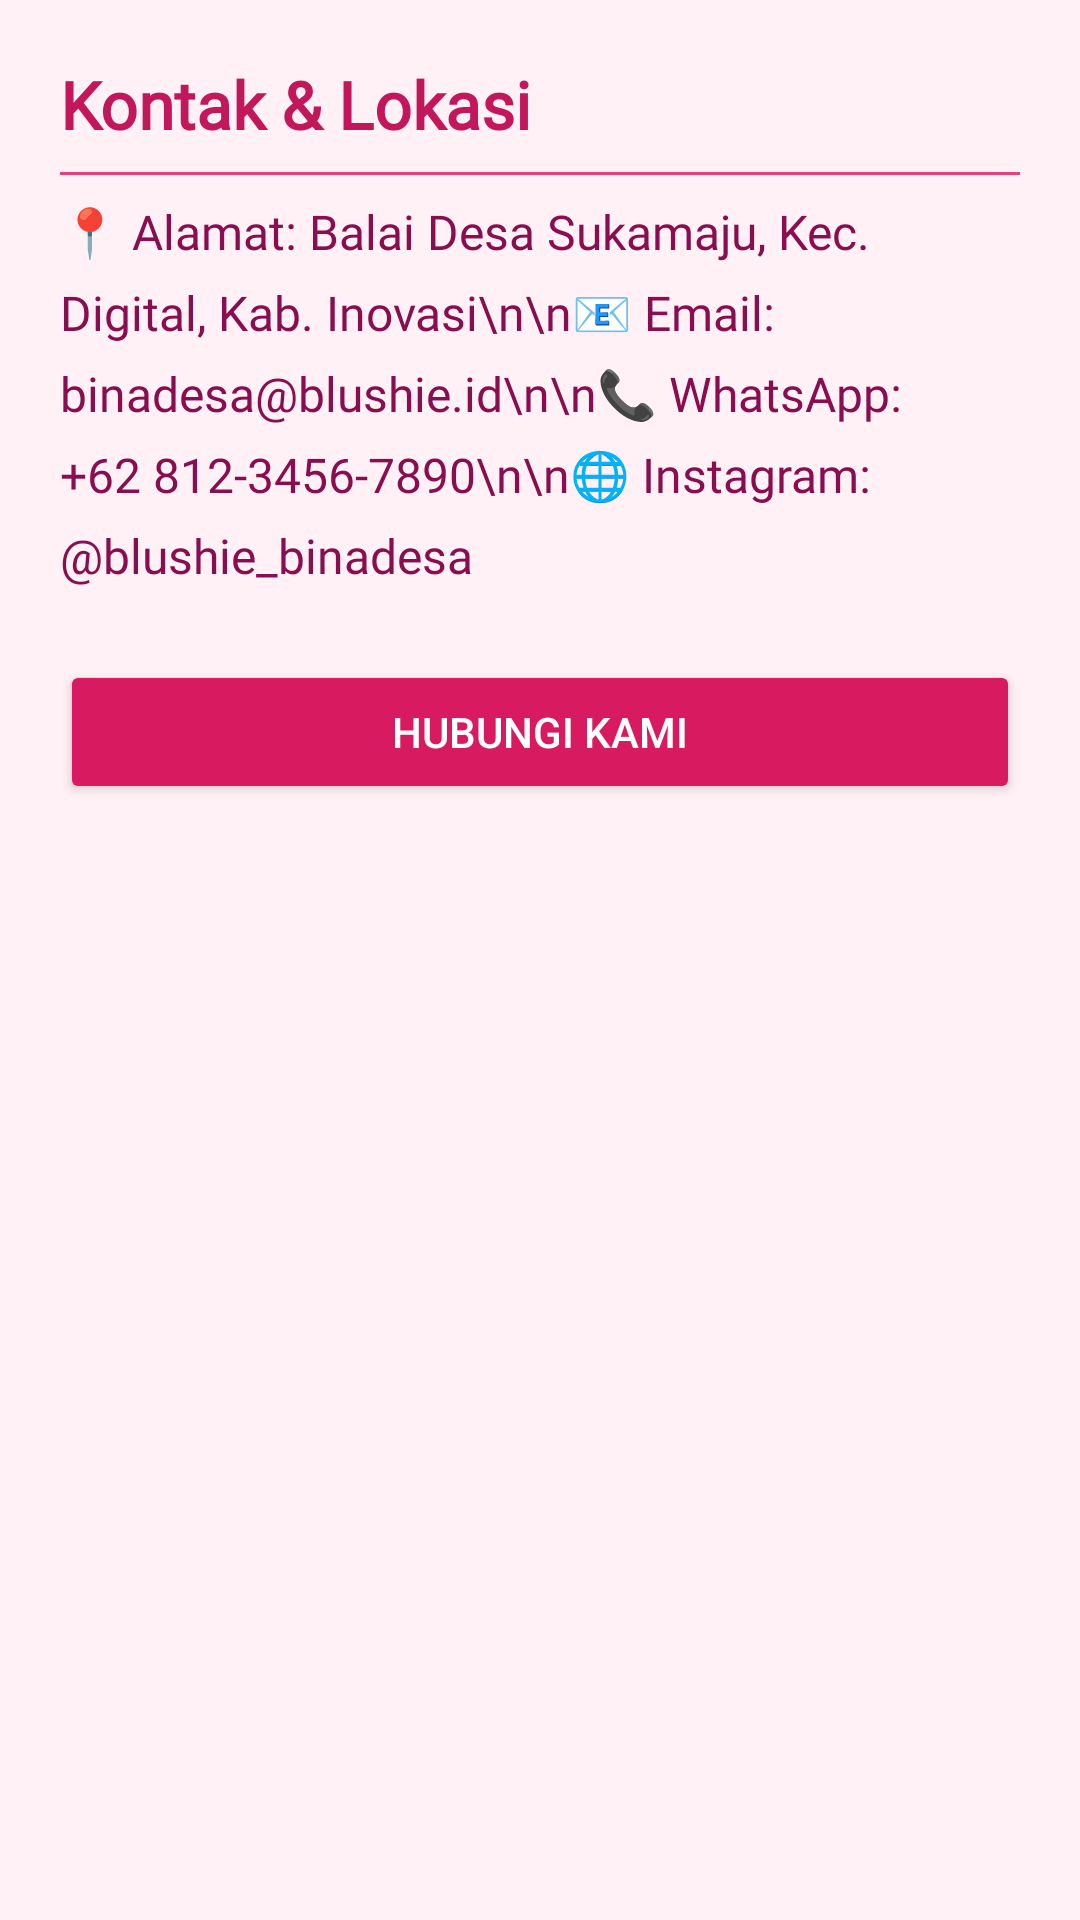

This screen was rendered from an Android layout file. Write that file and the resources it references.
<!-- AndroidManifest.xml: application theme Theme.Aliyablush -->
<!-- res/layout/fragment_tab_c.xml -->
<?xml version="1.0" encoding="utf-8"?>
<LinearLayout xmlns:android="http://schemas.android.com/apk/res/android"
    android:layout_width="match_parent"
    android:layout_height="match_parent"
    android:orientation="vertical"
    android:padding="20dp"
    android:background="#FFF1F5">

    <TextView
        android:layout_width="wrap_content"
        android:layout_height="wrap_content"
        android:text="Kontak &amp; Lokasi"
        android:textSize="22sp"
        android:textStyle="bold"
        android:textColor="#C2185B"
        android:fontFamily="@font/poppins_boldd"/>

    <View
        android:layout_width="match_parent"
        android:layout_height="1dp"
        android:background="#EC407A"
        android:layout_marginVertical="8dp"/>

    <TextView
        android:layout_width="match_parent"
        android:layout_height="wrap_content"
        android:text="📍 Alamat: Balai Desa Sukamaju, Kec. Digital, Kab. Inovasi\n\n📧 Email: binadesa@blushie.id\n\n📞 WhatsApp: +62 812-3456-7890\n\n🌐 Instagram: @blushie_binadesa"
        android:textSize="16sp"
        android:textColor="#880E4F"
        android:fontFamily="@font/poppins_regularr"
        android:lineSpacingExtra="8dp"/>

    <Button
        android:layout_width="match_parent"
        android:layout_height="wrap_content"
        android:layout_marginTop="24dp"
        android:text="Hubungi Kami"
        android:backgroundTint="#D81B60"
        android:textColor="@android:color/white"/>

</LinearLayout>
<!-- resources referenced by this layout -->
<resources>
  <style name="Theme.Aliyablush" parent="Base.Theme.Aliyablush" />
  <style name="Base.Theme.Aliyablush" parent="Theme.Material3.DayNight.NoActionBar">
          
          
      </style>
</resources>
